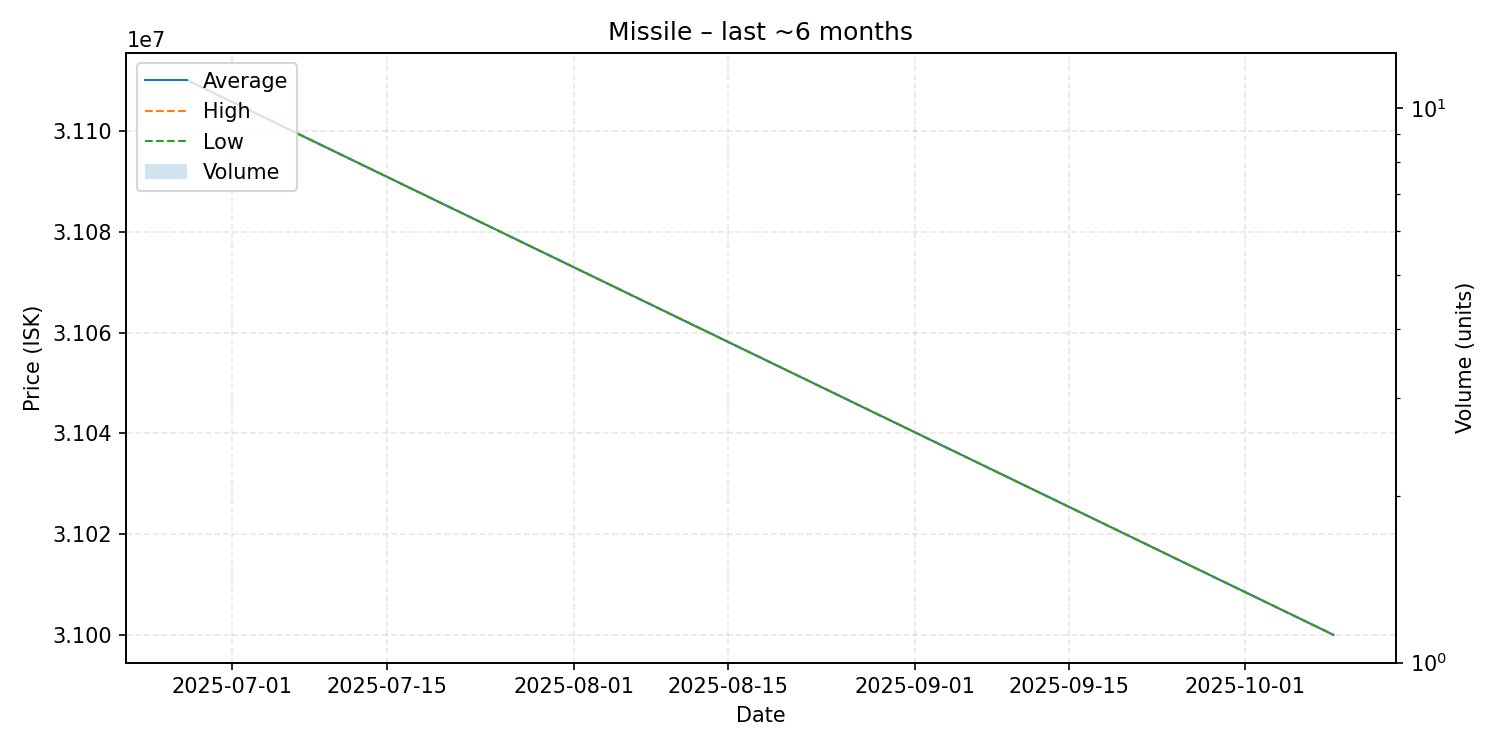

Values plotted in this chart, from the file beside it:
date, average, highest, lowest, order_count, volume
2025-06-27, 31110000, 31110000, 31110000, 1, 1
2025-10-09, 31000000, 31000000, 31000000, 1, 1
